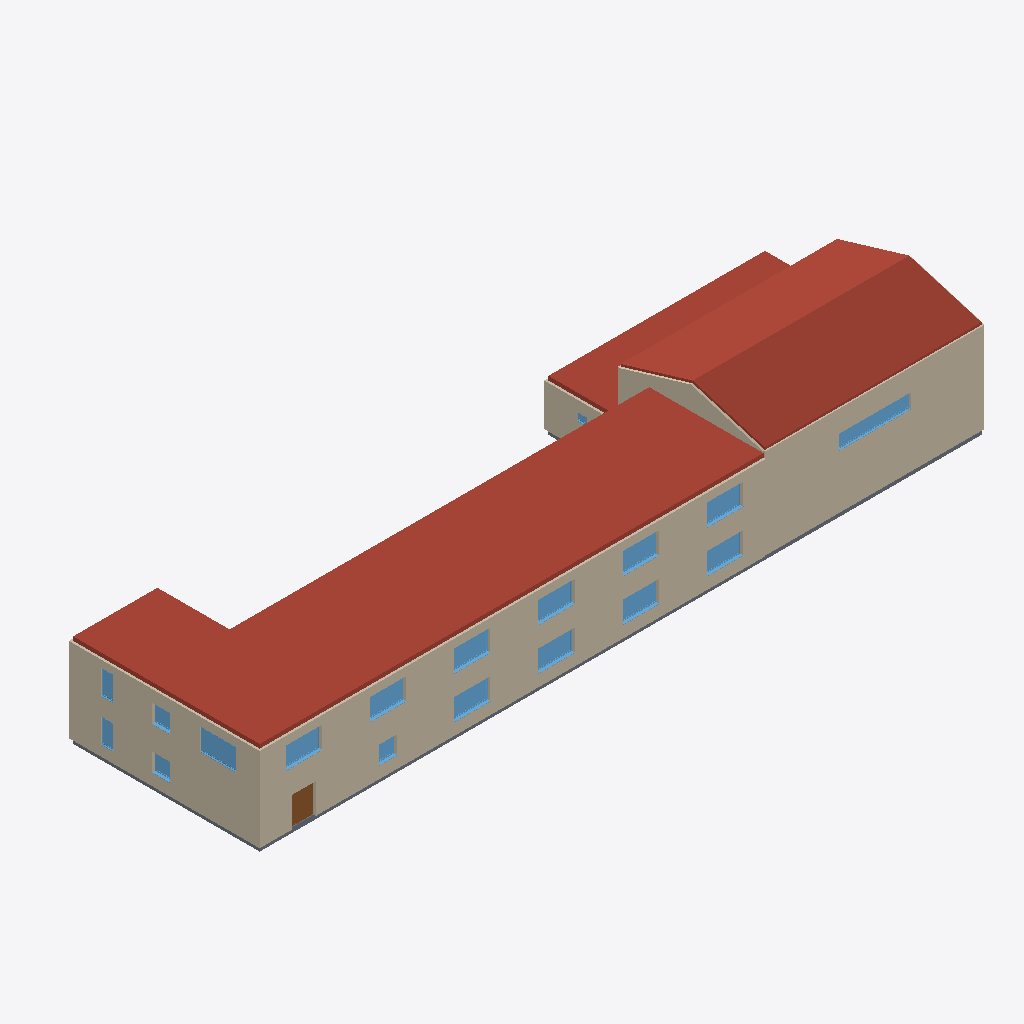
Isometric view of an IFC building model (IFC-SPF (STEP), schema IFC4, length unit millimetre), seen from the south-west, elements coloured by IFC class: 29 walls (beige), 18 windows (light blue), 14 roofs (red-brown), 10 slabs (grey), 1 door (brown).
Extent 60.4 m × 18.4 m × 9.9 m (x, y, z). Storeys (4): BuildingStorey_0cm at 0.00 m; BuildingStorey_350cm at 3.50 m; BuildingStorey_700cm at 7.00 m; BuildingStorey_750cm at 7.50 m. Elements (165): 74 IfcWall, 29 IfcWindow, 25 IfcDoor, 23 IfcSlab, 14 IfcRoof.

HEADER;
FILE_DESCRIPTION(('ViewDefinition [ReferenceView_V1.2]','RevitIdentifiers [ContentGUID: 9538471b-947d-420b-b525-133ae84b3421, VersionGUID: 10c0a0b6-d741-4c9d-9a49-8017df9b2336, NumberOfSaves: 7]'),'2;1');
FILE_NAME('School.ifc','2026-10-26T11:00:48+01:00',(''),(''),'ODA SDAI 25.12','Autodesk - Revit 26.4.0.32 (ENG) - 26.4.0.32','');
FILE_SCHEMA(('IFC4'));
ENDSEC;
DATA;
#18=IFCPROJECT('2LE4SRb7r22xKb4peNjClH',#6,'Project Number',$,$,'Project Name','Project Status',(#13),#33531);
#40=IFCSITE('2LE4SRb7r22xKb4peNjClJ',#6,'Default',$,$,#39,$,$,.ELEMENT.,(51,30,23,112487),(0,-7,-37,-956022),0.0,$,$);
#22=IFCBUILDING('2LE4SRb7r22xKb4peNjClG',#6,'',$,$,#21,$,'',.ELEMENT.,$,$,#19);
#25=IFCBUILDINGSTOREY('3Zu5Bv0LOHrPC10026FoQQ',#6,'BuildingStorey_0cm',$,$,#24,$,'BuildingStorey_0cm',.ELEMENT.,0.0);
#29=IFCBUILDINGSTOREY('1uu2_zwRvBkBofzuwGIgby',#6,'BuildingStorey_350cm',$,$,#28,$,'BuildingStorey_350cm',.ELEMENT.,3500.0000000000005);
#33=IFCBUILDINGSTOREY('1uu2_zwRvBkBofzuwGIgbp',#6,'BuildingStorey_700cm',$,$,#32,$,'BuildingStorey_700cm',.ELEMENT.,7000.000000000001);
#37=IFCBUILDINGSTOREY('1uu2_zwRvBkBofzuwGIgbo',#6,'BuildingStorey_750cm',$,$,#36,$,'BuildingStorey_750cm',.ELEMENT.,7500.000000000001);
#20359=IFCROOF('1uu2_zwRvBkBofzuwGIgNj',#6,'Basic Roof:TBIM_Steel_Sheet_Gym_Roof_192:325686',$,$,#20313,$,'325686',.NOTDEFINED.);
#10689=IFCWALL('1uu2_zwRvBkBofzuwGIgau',#6,'Basic Wall:TBIM_Precast_Sandwich_Panel_240:324835',$,$,#10650,#10654,'324835',.NOTDEFINED.);
#18985=IFCROOF('1uu2_zwRvBkBofzuwGIghj',#6,'Basic Roof:TBIM_Flat_Roof_Cork_Insulated_333:325430',$,$,#18927,$,'325430',.NOTDEFINED.);
#20237=IFCROOF('1uu2_zwRvBkBofzuwGIgNu',#6,'Basic Roof:TBIM_Steel_Sheet_Gym_Roof_192:325667',$,$,#20171,$,'325667',.NOTDEFINED.);
#18847=IFCROOF('1uu2_zwRvBkBofzuwGIglh',#6,'Basic Roof:TBIM_Flat_Roof_Cork_Insulated_333:325168',$,$,#18764,$,'325168',.NOTDEFINED.);
#20003=IFCROOF('1uu2_zwRvBkBofzuwGIgec',#6,'Basic Roof:TBIM_Flat_Roof_Cork_Insulated_333:325629',$,$,#19945,$,'325629',.NOTDEFINED.);
#20116=IFCROOF('1uu2_zwRvBkBofzuwGIgNB',#6,'Basic Roof:TBIM_Flat_Roof_Cork_Insulated_333:325648',$,$,#20058,$,'325648',.NOTDEFINED.);
#19890=IFCROOF('1uu2_zwRvBkBofzuwGIgen',#6,'Basic Roof:TBIM_Flat_Roof_Cork_Insulated_333:325610',$,$,#19832,$,'325610',.NOTDEFINED.);
#19098=IFCROOF('1uu2_zwRvBkBofzuwGIgg_',#6,'Basic Roof:TBIM_Flat_Roof_Cork_Insulated_333:325477',$,$,#19040,$,'325477',.NOTDEFINED.);
#19777=IFCROOF('1uu2_zwRvBkBofzuwGIgeC',#6,'Basic Roof:TBIM_Flat_Roof_Cork_Insulated_333:325591',$,$,#19719,$,'325591',.NOTDEFINED.);
#9506=IFCWALL('1uu2_zwRvBkBofzuwGIgbm',#6,'Basic Wall:TBIM_Insulated_Facing_Brick_Wall_355:324779',$,$,#9464,#9468,'324779',.NOTDEFINED.);
#19211=IFCROOF('1uu2_zwRvBkBofzuwGIggZ',#6,'Basic Roof:TBIM_Flat_Roof_Cork_Insulated_333:325496',$,$,#19153,$,'325496',.NOTDEFINED.);
#9803=IFCWALL('1uu2_zwRvBkBofzuwGIgbr',#6,'Basic Wall:TBIM_Insulated_Facing_Brick_Wall_355:324782',$,$,#9753,#9757,'324782',.NOTDEFINED.);
#9902=IFCWALL('1uu2_zwRvBkBofzuwGIgbq',#6,'Basic Wall:TBIM_Insulated_Facing_Brick_Wall_355:324783',$,$,#9852,#9856,'324783',.NOTDEFINED.);
#9348=IFCWALL('1uu2_zwRvBkBofzuwGIgbn',#6,'Basic Wall:TBIM_Insulated_Facing_Brick_Wall_355:324778',$,$,#9294,#9298,'324778',.NOTDEFINED.);
#19324=IFCROOF('1uu2_zwRvBkBofzuwGIgfG',#6,'Basic Roof:TBIM_Flat_Roof_Cork_Insulated_333:325515',$,$,#19266,$,'325515',.NOTDEFINED.);
#19437=IFCROOF('1uu2_zwRvBkBofzuwGIgf5',#6,'Basic Roof:TBIM_Flat_Roof_Cork_Insulated_333:325534',$,$,#19379,$,'325534',.NOTDEFINED.);
#11711=IFCWALL('1uu2_zwRvBkBofzuwGIgZ5',#6,'Basic Wall:TBIM_Insulated_Facing_Brick_Wall_355:324894',$,$,#11661,#11665,'324894',.NOTDEFINED.);
#12991=IFCWALL('1uu2_zwRvBkBofzuwGIgY8',#6,'Basic Wall:TBIM_Insulated_Facing_Brick_Wall_355:324947',$,$,#12941,#12945,'324947',.NOTDEFINED.);
#13090=IFCWALL('1uu2_zwRvBkBofzuwGIgYF',#6,'Basic Wall:TBIM_Insulated_Facing_Brick_Wall_355:324948',$,$,#13040,#13044,'324948',.NOTDEFINED.);
#12685=IFCWALL('1uu2_zwRvBkBofzuwGIgZp',#6,'Basic Wall:TBIM_Insulated_Facing_Brick_Wall_355:324904',$,$,#12635,#12639,'324904',.NOTDEFINED.);
#13189=IFCWALL('1uu2_zwRvBkBofzuwGIgYE',#6,'Basic Wall:TBIM_Insulated_Facing_Brick_Wall_355:324949',$,$,#13139,#13143,'324949',.NOTDEFINED.);
#11909=IFCWALL('1uu2_zwRvBkBofzuwGIgZx',#6,'Basic Wall:TBIM_Insulated_Facing_Brick_Wall_355:324896',$,$,#11859,#11863,'324896',.NOTDEFINED.);
#11118=IFCWALL('1uu2_zwRvBkBofzuwGIgZ3',#6,'Basic Wall:TBIM_Insulated_Facing_Brick_Wall_355:324888',$,$,#11068,#11072,'324888',.NOTDEFINED.);
#10002=IFCWALL('1uu2_zwRvBkBofzuwGIgbh',#6,'Basic Wall:TBIM_Insulated_Facing_Brick_Wall_355:324784',$,$,#9952,#9956,'324784',.NOTDEFINED.);
#11316=IFCWALL('1uu2_zwRvBkBofzuwGIgZ1',#6,'Basic Wall:TBIM_Insulated_Facing_Brick_Wall_355:324890',$,$,#11266,#11270,'324890',.NOTDEFINED.);
#10200=IFCWALL('1uu2_zwRvBkBofzuwGIgbf',#6,'Basic Wall:TBIM_Insulated_Facing_Brick_Wall_355:324786',$,$,#10150,#10154,'324786',.NOTDEFINED.);
#11415=IFCWALL('1uu2_zwRvBkBofzuwGIgZ0',#6,'Basic Wall:TBIM_Insulated_Facing_Brick_Wall_355:324891',$,$,#11365,#11369,'324891',.NOTDEFINED.);
#11217=IFCWALL('1uu2_zwRvBkBofzuwGIgZ2',#6,'Basic Wall:TBIM_Insulated_Facing_Brick_Wall_355:324889',$,$,#11167,#11171,'324889',.NOTDEFINED.);
#12788=IFCWALL('1uu2_zwRvBkBofzuwGIgZo',#6,'Basic Wall:TBIM_Insulated_Facing_Brick_Wall_355:324905',$,$,#12734,#12738,'324905',.NOTDEFINED.);
#19664=IFCROOF('1uu2_zwRvBkBofzuwGIgeV',#6,'Basic Roof:TBIM_Flat_Roof_Cork_Insulated_333:325572',$,$,#19606,$,'325572',.NOTDEFINED.);
#19551=IFCROOF('1uu2_zwRvBkBofzuwGIgfg',#6,'Basic Roof:TBIM_Flat_Roof_Cork_Insulated_333:325553',$,$,#19493,$,'325553',.NOTDEFINED.);
#12305=IFCWALL('1uu2_zwRvBkBofzuwGIgZ$',#6,'Basic Wall:TBIM_Insulated_Facing_Brick_Wall_355:324900',$,$,#12255,#12259,'324900',.NOTDEFINED.);
#11613=IFCWALL('1uu2_zwRvBkBofzuwGIgZ6',#6,'Basic Wall:TBIM_Insulated_Facing_Brick_Wall_355:324893',$,$,#11563,#11567,'324893',.NOTDEFINED.);
#9704=IFCWALL('1uu2_zwRvBkBofzuwGIgbs',#6,'Basic Wall:TBIM_Insulated_Facing_Brick_Wall_355:324781',$,$,#9654,#9658,'324781',.NOTDEFINED.);
#29312=IFCWINDOW('0GmA2srq5CdPf9W1VVdYsd',#6,'Windows_Sgl_Plain:TBIM_Gym_Ribbon_Window_600x120:331409',$,$,#32689,#29308,'331409',1200.0000000000011,5999.999999999996,.WINDOW.,.NOTDEFINED.,$);
#27927=IFCWINDOW('0GmA2srq5CdPf9W1VVdYsn',#6,'Windows_Sgl_Plain:TBIM_Classroom_Window_300x180:331399',$,$,#32569,#27923,'331399',1800.0000000000011,3000.0,.WINDOW.,.NOTDEFINED.,$);
#16930=IFCSLAB('1uu2_zwRvBkBofzuwGIgXy',#6,'Floor:TBIM_Ground_Slab_Crawl_Space_414:325031',$,$,#16919,#16929,'325031',.FLOOR.);
#29712=IFCWINDOW('0GmA2srq5CdPf9W1VVdYsW',#6,'Windows_Sgl_Plain:TBIM_Classroom_Window_300x180:331414',$,$,#33070,#29708,'331414',1800.0000000000011,3000.0000000000023,.WINDOW.,.NOTDEFINED.,$);
#28288=IFCWINDOW('0GmA2srq5CdPf9W1VVdYsw',#6,'Windows_Sgl_Plain:TBIM_Classroom_Window_300x180:331404',$,$,#32790,#28284,'331404',1800.0000000000007,3000.0000000000023,.WINDOW.,.NOTDEFINED.,$);
#28331=IFCWINDOW('0GmA2srq5CdPf9W1VVdYsx',#6,'Windows_Sgl_Plain:TBIM_Classroom_Window_300x180:331405',$,$,#32770,#28327,'331405',1800.0000000000007,3000.0000000000023,.WINDOW.,.NOTDEFINED.,$);
#29755=IFCWINDOW('0GmA2srq5CdPf9W1VVdYsX',#6,'Windows_Sgl_Plain:TBIM_Classroom_Window_300x180:331415',$,$,#33050,#29751,'331415',1800.0000000000011,3000.0000000000023,.WINDOW.,.NOTDEFINED.,$);
#27845=IFCWINDOW('0GmA2srq5CdPf9W1VVdYsm',#6,'Windows_Sgl_Plain:TBIM_Classroom_Window_300x180:331398',$,$,#32549,#27841,'331398',1800.0000000000011,3000.0,.WINDOW.,.NOTDEFINED.,$);
#28374=IFCWINDOW('0GmA2srq5CdPf9W1VVdYsu',#6,'Windows_Sgl_Plain:TBIM_Classroom_Window_300x180:331406',$,$,#32730,#28370,'331406',1800.0000000000007,3000.0000000000023,.WINDOW.,.NOTDEFINED.,$);
#29669=IFCWINDOW('0GmA2srq5CdPf9W1VVdYsZ',#6,'Windows_Sgl_Plain:TBIM_Classroom_Window_300x180:331413',$,$,#32850,#29665,'331413',1800.0000000000011,3000.0,.WINDOW.,.NOTDEFINED.,$);
#29841=IFCWINDOW('0GmA2srq5CdPf9W1VVdYsl',#6,'Windows_Sgl_Plain:TBIM_Classroom_Window_300x180:331417',$,$,#33010,#29837,'331417',1800.0000000000011,3000.0000000000023,.WINDOW.,.NOTDEFINED.,$);
#28417=IFCWINDOW('0GmA2srq5CdPf9W1VVdYsv',#6,'Windows_Sgl_Plain:TBIM_Classroom_Window_300x180:331407',$,$,#32750,#28413,'331407',1800.0000000000007,3000.0000000000023,.WINDOW.,.NOTDEFINED.,$);
#29798=IFCWINDOW('0GmA2srq5CdPf9W1VVdYsk',#6,'Windows_Sgl_Plain:TBIM_Classroom_Window_300x180:331416',$,$,#33030,#29794,'331416',1800.0000000000011,3000.0000000000023,.WINDOW.,.NOTDEFINED.,$);
#10825=IFCWALL('1uu2_zwRvBkBofzuwGIgaX',#6,'Basic Wall:TBIM_Precast_Sandwich_Panel_240:324858',$,$,#10738,#10742,'324858',.NOTDEFINED.);
#27216=IFCDOOR('0GmA2srq5CdPf9W1VVdYsq',#6,'Doors_ExtDbl_Flush:TBIM_Main_Entrance_Door_200x250:331394',$,$,#32469,#27212,'331394',2500.0000000000014,1999.9999999999984,.DOOR.,$,$);
#16384=IFCSLAB('1uu2_zwRvBkBofzuwGIgYc',#6,'Floor:TBIM_Ground_Slab_Crawl_Space_414:324989',$,$,#16373,#16383,'324989',.FLOOR.);
#27656=IFCWINDOW('0GmA2srq5CdPf9W1VVdYsp',#6,'Windows_Sgl_Plain:TBIM_Office_Window_150x150:331397',$,$,#32529,#27652,'331397',1500.0000000000011,1500.0000000000011,.WINDOW.,.NOTDEFINED.,$);
#27418=IFCWINDOW('0GmA2srq5CdPf9W1VVdYsr',#6,'Windows_Sgl_Plain:TBIM_Corridor_Window_150x150:331395',$,$,#32509,#27414,'331395',1500.0000000000011,1500.0000000000011,.WINDOW.,.NOTDEFINED.,$);
#28013=IFCWINDOW('0GmA2srq5CdPf9W1VVdYs$',#6,'Windows_Sgl_Plain:TBIM_Corridor_Window_150x150:331401',$,$,#32830,#28009,'331401',1500.0000000000011,1500.0000000000011,.WINDOW.,.NOTDEFINED.,$);
#28163=IFCWINDOW('0GmA2srq5CdPf9W1VVdYsy',#6,'Windows_Sgl_Plain:TBIM_Stair_Window_100x200:331402',$,$,#32609,#28159,'331402',2000.0000000000007,1000.0000000000023,.WINDOW.,.NOTDEFINED.,$);
#29970=IFCWINDOW('0GmA2srq5CdPf9W1VVdYsg',#6,'Windows_Sgl_Plain:TBIM_Stair_Window_100x200:331420',$,$,#32890,#29966,'331420',2000.0000000000007,1000.0000000000023,.WINDOW.,.NOTDEFINED.,$);
#17227=IFCSLAB('1uu2_zwRvBkBofzuwGIgWR',#6,'Floor:TBIM_Ground_Slab_Crawl_Space_414:325056',$,$,#17216,#17226,'325056',.FLOOR.);
#17029=IFCSLAB('1uu2_zwRvBkBofzuwGIgXf',#6,'Floor:TBIM_Ground_Slab_Crawl_Space_414:325042',$,$,#17018,#17028,'325042',.FLOOR.);
#16633=IFCSLAB('1uu2_zwRvBkBofzuwGIgX9',#6,'Floor:TBIM_Ground_Slab_Crawl_Space_414:325010',$,$,#16622,#16632,'325010',.FLOOR.);
#17128=IFCSLAB('1uu2_zwRvBkBofzuwGIgXY',#6,'Floor:TBIM_Ground_Slab_Crawl_Space_414:325049',$,$,#17117,#17127,'325049',.FLOOR.);
#17326=IFCSLAB('1uu2_zwRvBkBofzuwGIgWS',#6,'Floor:TBIM_Ground_Slab_Crawl_Space_414:325063',$,$,#17315,#17325,'325063',.FLOOR.);
#16732=IFCSLAB('1uu2_zwRvBkBofzuwGIgX2',#6,'Floor:TBIM_Ground_Slab_Crawl_Space_414:325017',$,$,#16721,#16731,'325017',.FLOOR.);
#16534=IFCSLAB('1uu2_zwRvBkBofzuwGIgXV',#6,'Floor:TBIM_Ground_Slab_Crawl_Space_414:324996',$,$,#16523,#16533,'324996',.FLOOR.);
#10483=IFCWALL('1uu2_zwRvBkBofzuwGIgbk',#6,'Basic Wall:TBIM_Precast_Sandwich_Panel_240:324789',$,$,#10447,#10451,'324789',.NOTDEFINED.);
#10601=IFCWALL('1uu2_zwRvBkBofzuwGIgaN',#6,'Basic Wall:TBIM_Precast_Sandwich_Panel_240:324812',$,$,#10562,#10566,'324812',.NOTDEFINED.);
#30056=IFCWINDOW('0GmA2srq5CdPf9W1VVdYse',#6,'Windows_Sgl_Plain:TBIM_Toilet_Window_80x60:331422',$,$,#32970,#30052,'331422',600.0000000000011,800.0,.WINDOW.,.NOTDEFINED.,$);
#11810=IFCWALL('1uu2_zwRvBkBofzuwGIgZ4',#6,'Basic Wall:TBIM_Insulated_Facing_Brick_Wall_355:324895',$,$,#11760,#11764,'324895',.NOTDEFINED.);
#12206=IFCWALL('1uu2_zwRvBkBofzuwGIgZu',#6,'Basic Wall:TBIM_Insulated_Facing_Brick_Wall_355:324899',$,$,#12156,#12160,'324899',.NOTDEFINED.);
#10101=IFCWALL('1uu2_zwRvBkBofzuwGIgbg',#6,'Basic Wall:TBIM_Insulated_Facing_Brick_Wall_355:324785',$,$,#10051,#10055,'324785',.NOTDEFINED.);
#15013=IFCWALL('1uu2_zwRvBkBofzuwGIgYn',#6,'Basic Wall:TBIM_Hollow_Brick_Partition_130:324970',$,$,#14980,#14984,'324970',.NOTDEFINED.);
#12892=IFCWALL('1uu2_zwRvBkBofzuwGIgZb',#6,'Basic Wall:TBIM_Insulated_Facing_Brick_Wall_355:324926',$,$,#12838,#12842,'324926',.NOTDEFINED.);
#17425=IFCSLAB('1uu2_zwRvBkBofzuwGIgWL',#6,'Floor:TBIM_Ground_Slab_Crawl_Space_414:325070',$,$,#17414,#17424,'325070',.FLOOR.);
ENDSEC;
